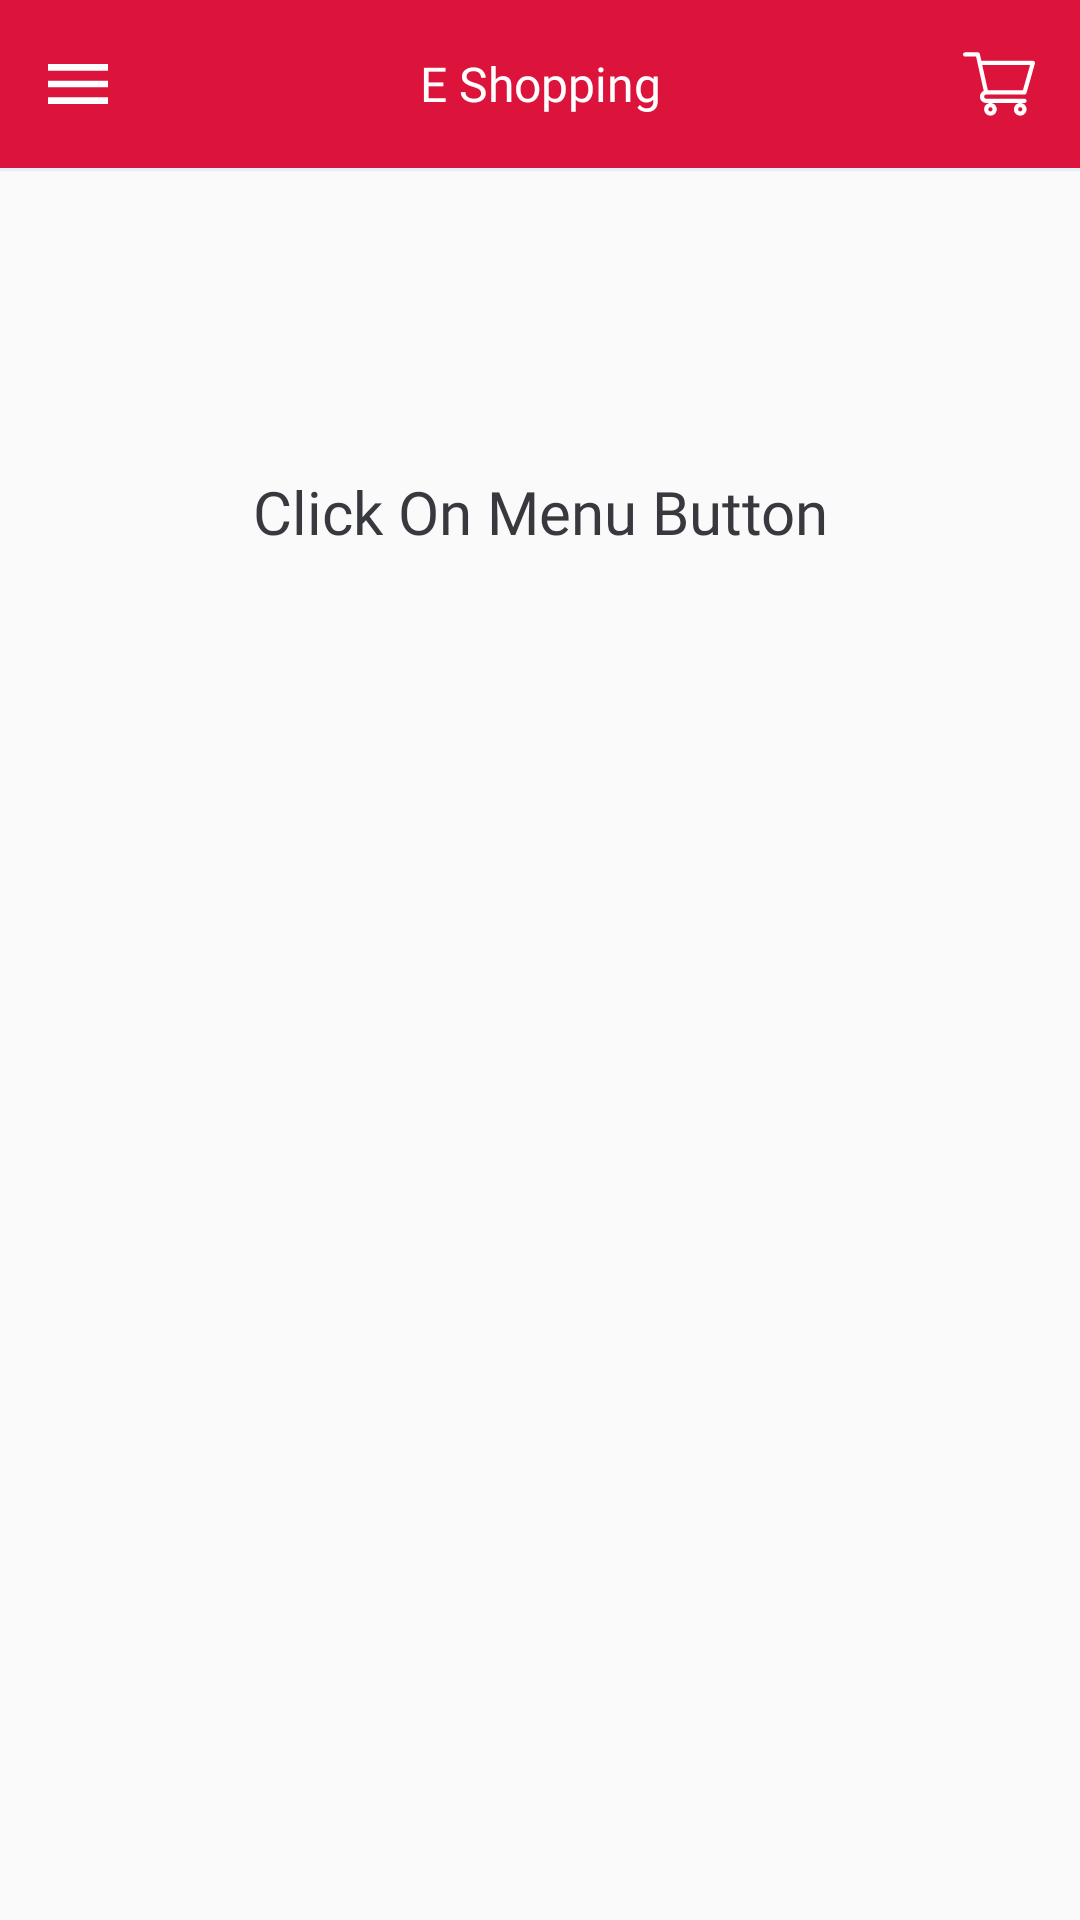

Produce the Android XML layout that renders to this screen, including the resource entries it uses.
<!-- AndroidManifest.xml: application theme AppTheme -->
<!-- res/layout/activity_navigation.xml -->
<?xml version="1.0" encoding="utf-8"?>
<android.support.v4.widget.DrawerLayout
    xmlns:android="http://schemas.android.com/apk/res/android"
    xmlns:app="http://schemas.android.com/apk/res-auto"
    xmlns:tools="http://schemas.android.com/tools"
    android:layout_width="match_parent"
    android:layout_height="match_parent"
    android:id="@+id/drawer_layout"
    tools:context="uiux.design.eshoppinguikit.NavigationActivity">
    <LinearLayout
        android:id="@+id/frame"
        android:layout_width="match_parent"
        android:layout_height="match_parent"

        android:orientation="vertical">

        <include
            layout="@layout/toolbar_homepage"/>

        <LinearLayout
            android:layout_width="match_parent"
            android:layout_height="1dp"
            android:background="#e6eff6"/>


       <TextView
           android:layout_width="match_parent"
           android:layout_height="wrap_content"
           android:textColor="@color/txt_color"
           android:textSize="20sp"
           android:gravity="center"
           android:layout_marginTop="100dp"
           android:fontFamily="@font/roboto_medium"
           android:text="Click On Menu Button"/>







    </LinearLayout>


    <include layout="@layout/activity_drawer"/>




</android.support.v4.widget.DrawerLayout>
<!-- res/layout/toolbar_homepage.xml (included above) -->
<?xml version="1.0" encoding="utf-8"?>
<android.support.v7.widget.Toolbar
    xmlns:android="http://schemas.android.com/apk/res/android"
    android:layout_width="match_parent"
    android:layout_height="wrap_content"
    android:id="@+id/toolbar"
    android:background="@color/red">


    <ImageView
        android:layout_width="20dp"
        android:layout_height="wrap_content"
        android:id="@+id/navigation_menu"
        android:src="@drawable/ic_menu3"/>


    <TextView
        android:layout_width="wrap_content"
        android:layout_height="wrap_content"
        android:text="E Shopping"
        android:textSize="16sp"
        android:textColor="@color/white"
        android:fontFamily="@font/roboto_medium"
        android:layout_gravity="center"/>

    <ImageView
        android:layout_width="wrap_content"
        android:layout_height="wrap_content"
        android:layout_gravity="right"
        android:layout_marginRight="15sp"
        android:src="@drawable/ic_supermarket"/>

</android.support.v7.widget.Toolbar>
<!-- res/layout/activity_drawer.xml (included above) -->
<?xml version="1.0" encoding="utf-8"?>
<android.support.design.widget.NavigationView
    xmlns:android="http://schemas.android.com/apk/res/android"
    android:layout_width="match_parent"
    android:layout_height="match_parent"
    android:layout_gravity="start"
    android:id="@+id/navigation_view"
    android:fitsSystemWindows="true"
    android:orientation="vertical">


    <LinearLayout
        android:layout_width="match_parent"
        android:layout_height="match_parent"
        android:orientation="vertical">


        <LinearLayout
            android:layout_width="match_parent"
            android:layout_height="140dp"
            android:orientation="horizontal"
            android:background="@color/red">


            <de.hdodenhof.circleimageview.CircleImageView
                xmlns:app="http://schemas.android.com/apk/res-auto"
                android:id="@+id/profile_image"
                android:layout_width="56dp"
                android:layout_height="56dp"
                android:layout_marginLeft="20sp"
                android:layout_gravity="center"
                android:src="@drawable/jacob"/>


            <LinearLayout
                android:layout_weight="1"
                android:layout_width="0dp"
                android:layout_height="wrap_content"
                android:layout_gravity="center"
                android:layout_marginLeft="15sp"
                android:orientation="vertical">

                <TextView
                    android:layout_width="wrap_content"
                    android:layout_height="wrap_content"
                    android:text="Jacob Martin"
                    android:textSize="16sp"
                    android:textColor="@color/white"
                    android:fontFamily="@font/roboto_medium"/>
                <TextView
                    android:layout_width="wrap_content"
                    android:layout_height="wrap_content"
                    android:text="jacob_martin@gmail.com"
                    android:layout_marginTop="8dp"
                    android:textSize="13sp"
                    android:textColor="@color/white"
                    android:fontFamily="@font/roboto_regular"/>

            </LinearLayout>


            <ImageView
                android:layout_width="20dp"
                android:layout_height="20dp"
                android:layout_marginRight="20dp"
                android:src="@drawable/ic_settings"
                android:layout_gravity="center"/>

        </LinearLayout>


        <android.support.v7.widget.RecyclerView
            android:id="@+id/recyclerview"
            android:layout_width="match_parent"
            android:layout_height="match_parent"
            android:clipToPadding="false"/>
    </LinearLayout>

</android.support.design.widget.NavigationView>
<!-- resources referenced by this layout -->
<resources>
  <color name="red">#dc143c</color>
  <color name="txt_color">#38393f</color>
  <color name="white">#ffffff</color>
  <!-- drawable ic_menu3 (drawable) -->
  <vector android:height="24dp" android:viewportHeight="459.0"
      android:viewportWidth="459.0" android:width="24dp" xmlns:android="http://schemas.android.com/apk/res/android">
      <path android:fillColor="#ffffff" android:pathData="M0,382.5h459v-51H0V382.5zM0,255h459v-51H0V255zM0,76.5v51h459v-51H0z"/>
  </vector>
  <!-- drawable ic_settings: vector/xml drawable (drawable, 2815 chars, omitted) -->
  <!-- drawable ic_supermarket (drawable) -->
  <vector android:height="24dp" android:viewportHeight="512.0"
      android:viewportWidth="512.00024" android:width="24dp" xmlns:android="http://schemas.android.com/apk/res/android">
      <path android:fillColor="#ffffff" android:pathData="m165,331h0c0,0 0,-0 0.1,-0h272c6.7,0 12.6,-4.4 14.4,-10.9l60,-210c1.3,-4.5 0.4,-9.4 -2.4,-13.2 -2.8,-3.8 -7.3,-6 -12,-6h-366.6l-10.7,-48.3c-1.5,-6.9 -7.6,-11.7 -14.6,-11.7h-90c-8.3,0 -15,6.7 -15,15s6.7,15 15,15h78c1.9,8.6 51.3,230.9 54.2,243.7 -15.9,6.9 -27.1,22.8 -27.1,41.3 0,24.8 20.2,45 45,45h272c8.3,0 15,-6.7 15,-15s-6.7,-15 -15,-15h-272c-8.3,0 -15,-6.7 -15,-15 0,-8.3 6.7,-15 15,-15zM477.1,121 L425.7,301h-248.7l-40,-180zM477.1,121"/>
      <path android:fillColor="#ffffff" android:pathData="m150,436c0,24.8 20.2,45 45,45s45,-20.2 45,-45 -20.2,-45 -45,-45 -45,20.2 -45,45zM195,421c8.3,0 15,6.7 15,15s-6.7,15 -15,15 -15,-6.7 -15,-15 6.7,-15 15,-15zM195,421"/>
      <path android:fillColor="#ffffff" android:pathData="m362,436c0,24.8 20.2,45 45,45s45,-20.2 45,-45 -20.2,-45 -45,-45 -45,20.2 -45,45zM407,421c8.3,0 15,6.7 15,15s-6.7,15 -15,15 -15,-6.7 -15,-15 6.7,-15 15,-15zM407,421"/>
  </vector>
  <!-- drawable jacob: jpg bitmap (drawable, 7167 bytes) -->
  <style name="AppTheme" parent="Theme.AppCompat.Light.NoActionBar">
          
          <item name="colorPrimary">@color/colorPrimary</item>
          <item name="colorPrimaryDark">@color/colorPrimaryDark</item>
          <item name="colorAccent">@color/colorAccent</item>
      </style>
  <color name="colorPrimary">#3F51B5</color>
  <color name="colorPrimaryDark">#c61236</color>
  <color name="colorAccent">#FF4081</color>
</resources>
